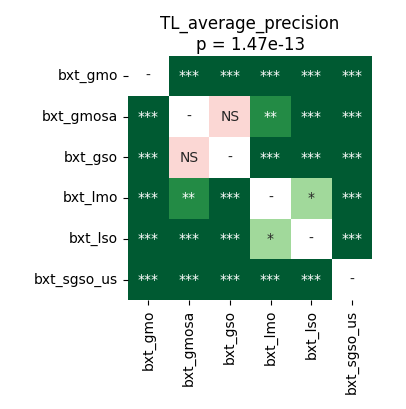

The file beside this chart, header and first rows:
	bxt_gmo	bxt_gmosa	bxt_gso	bxt_lmo	bxt_lso	bxt_sgso_us
bxt_gmo	1.0	4.161487926136364e-05	4.161487926136364e-05	4.161487926136364e-05	4.161487926136364e-05	4.161487926136364e-05
bxt_gmosa	4.161487926136364e-05	1.0	0.07391	0.001937	4.161487926136364e-05	4.161487926136364e-05
bxt_gso	4.161487926136364e-05	0.07391	1.0	0.0009537	4.161487926136364e-05	4.161487926136364e-05
bxt_lmo	4.161487926136364e-05	0.001937	0.0009537	1.0	0.01955	4.161487926136364e-05
bxt_lso	4.161487926136364e-05	4.161487926136364e-05	4.161487926136364e-05	0.01955	1.0	4.161487926136364e-05
bxt_sgso_us	4.161487926136364e-05	4.161487926136364e-05	4.161487926136364e-05	4.161487926136364e-05	4.161487926136364e-05	1.0
